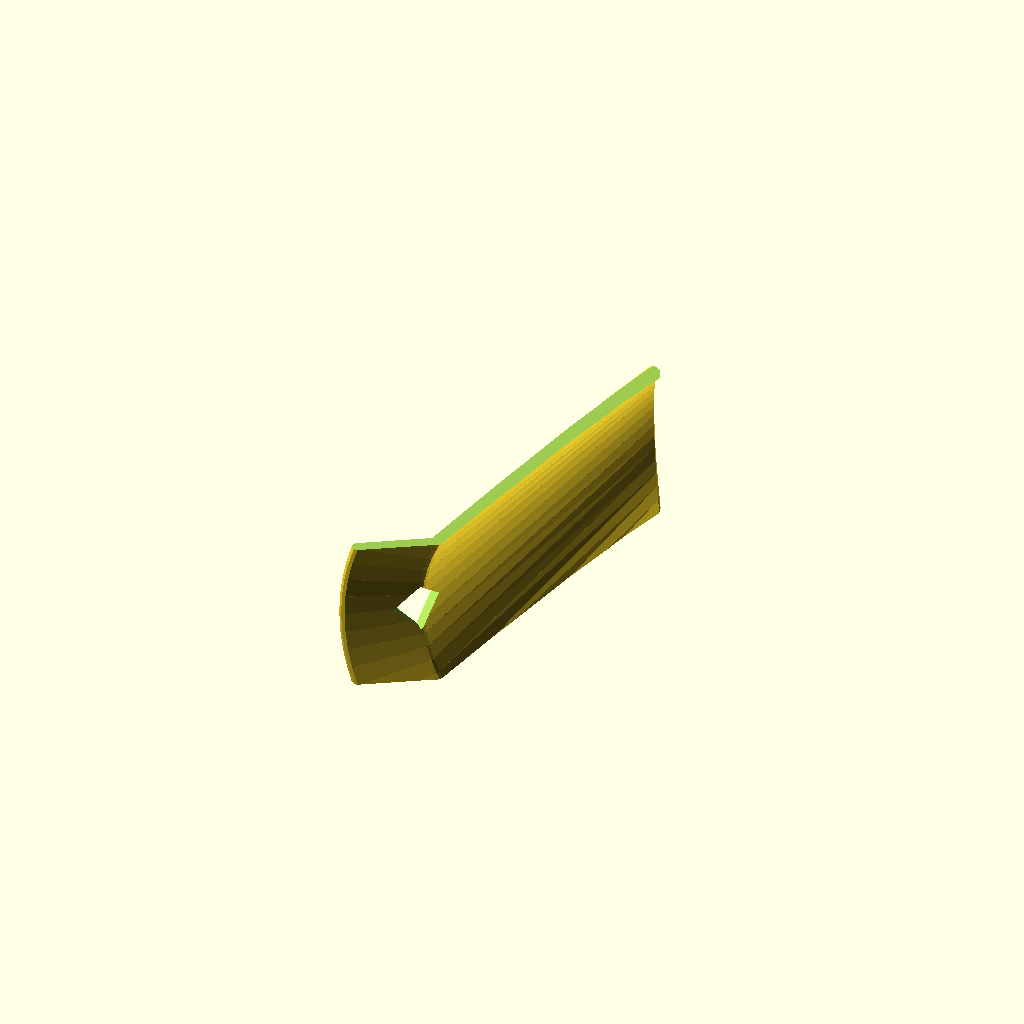
Cell 1: the model at its default parameters.
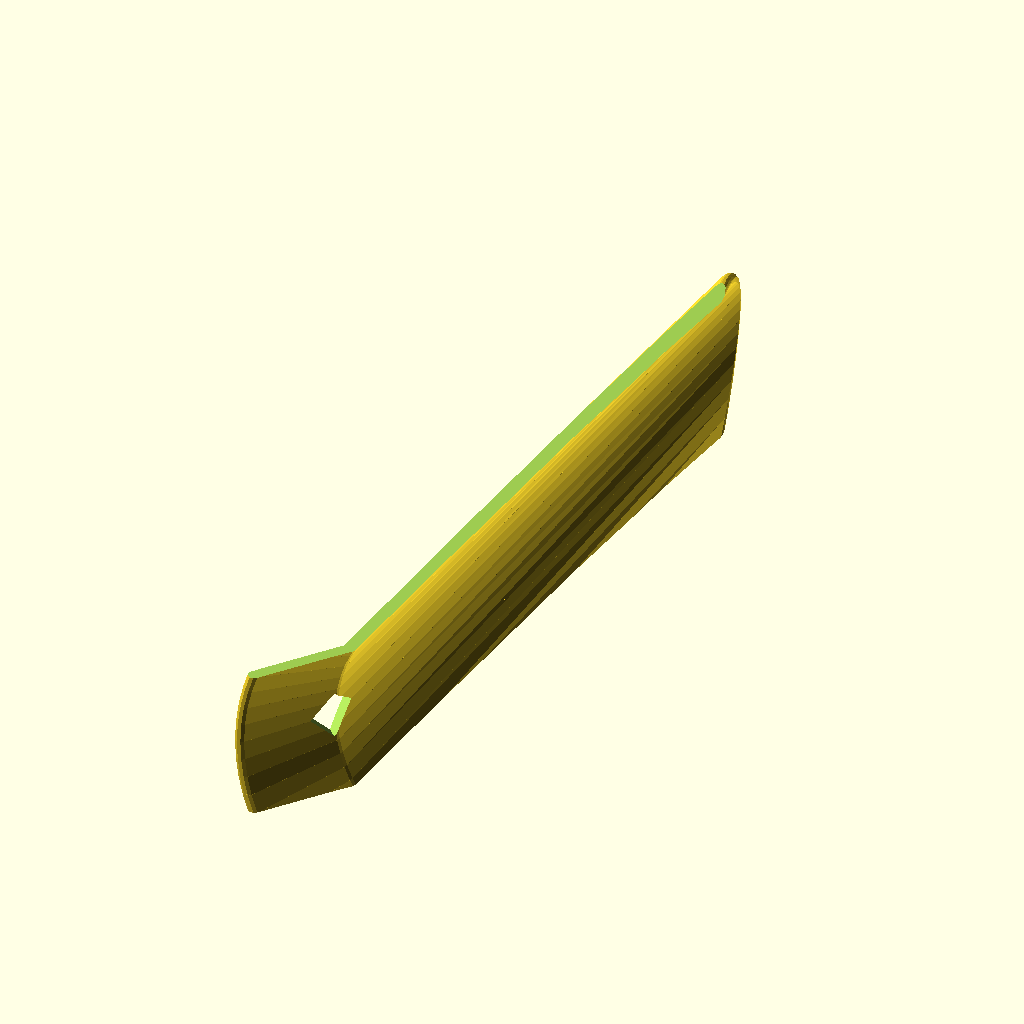
Cell 2: height = 200 (everything else at default).
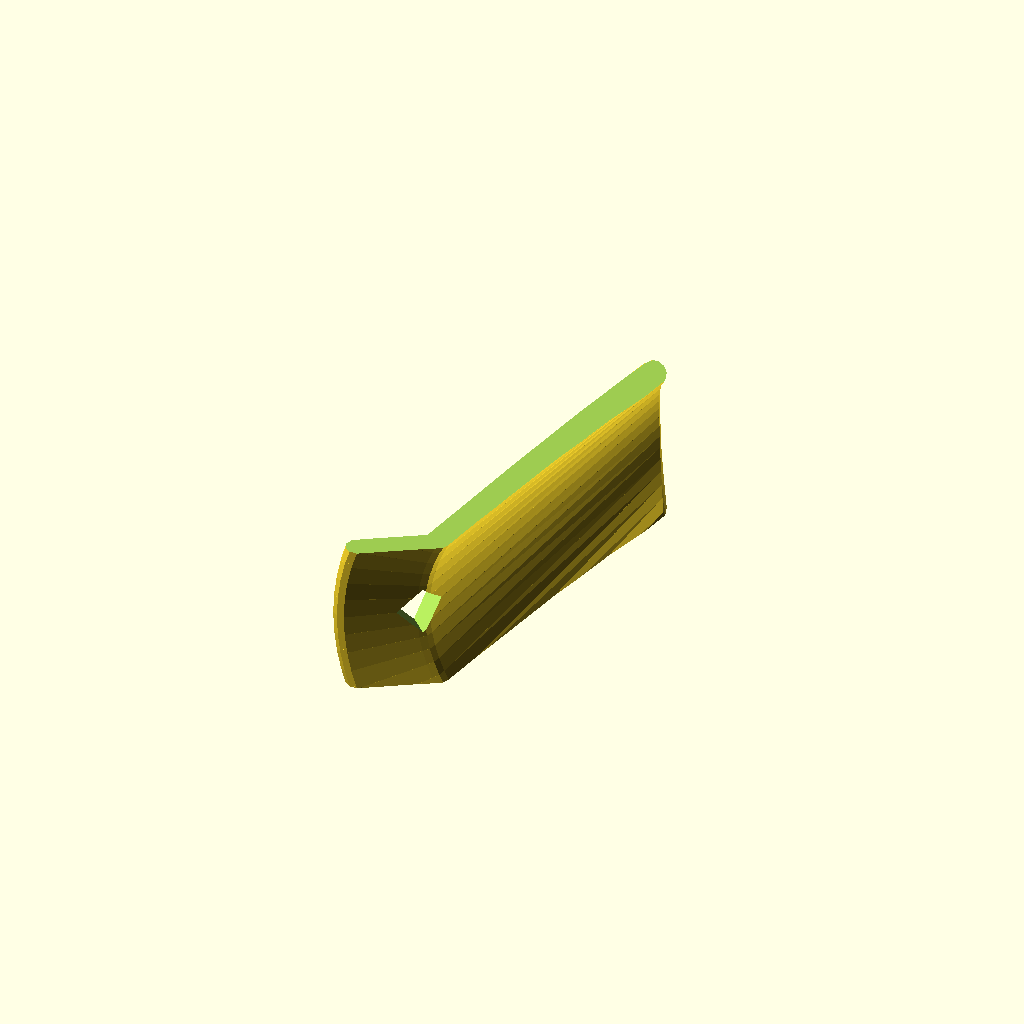
Cell 3: thick = 6 (everything else at default).
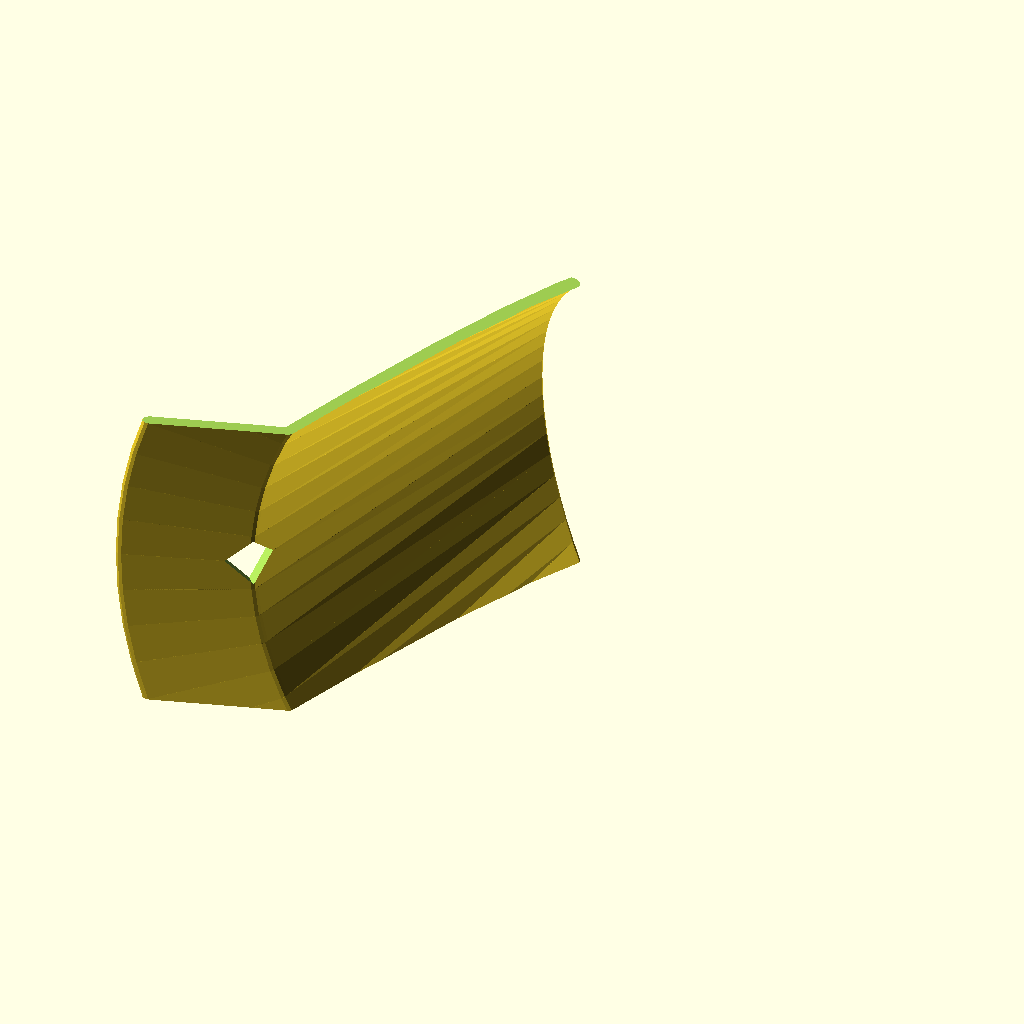
Cell 4: the same model with rad = 60.
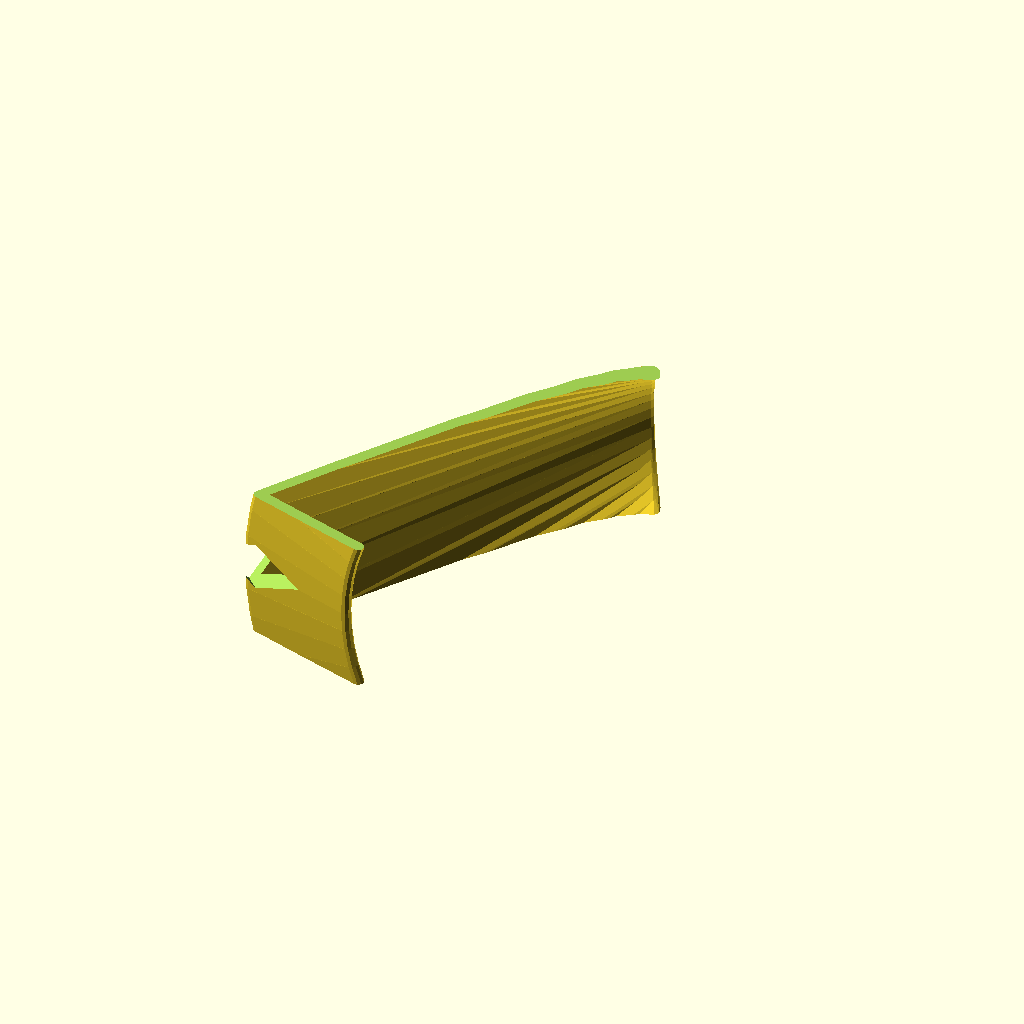
Cell 5: rad_multiplier1 = 3 (everything else at default).
One fixed orthographic camera (rotation 55°, 0°, 25°; colour scheme Cornfield) for every cell.
The OpenSCAD source (scadFiles/525782/862414.scad):
//Length of the shoe horns straight part in mm

height=100; 



//Thickness of the shoe horn in mm

thick=3;



//Diameter of the hole to hang it

holesize=9;



//Radius of the circle for the main curvature at the end of the shoe horn

rad=30;



//Radius multiplier for the middle part of the shoe horn (make it flatter in the middle)

rad_multiplier1=1.5;



//Radius multiplier for the top end (make it even flatter and move it further out)

rad_multiplier2=2;



//How many degree from one face of the curvature to the next (bigger for faster rendering)

angle_step=5;



//Faces for the rounding at the ends of the shoe horn

faces=10;



// preview[view:left, tilt:side]



/* [Hidden] */



/*

Shoe Horn

Version C, November 2014

Written by MC Geisler (mcgenki at gmail dot com)



This is the baby sized version... Customize it to suit a yeti.



Have fun!



License: Attribution-NonCommercial-ShareAlike 4.0 International (CC BY-NC-SA 4.0)

You are free to:

    Share - copy and redistribute the material in any medium or format

    Adapt - remix, transform, and build upon the material

Under the following terms:

    Attribution - You must give appropriate credit, provide a link to the license, and indicate if changes were made. 

    You may do so in any reasonable manner, but not in any way that suggests the licensor endorses you or your use.

    NonCommercial - You may not use the material for commercial purposes.

    ShareAlike - If you remix, transform, or build upon the material, you must distribute your contributions under the same license as the original. 

*/



width=rad*1.4;



module stickballs(rot,low_z,high_z,low_r,high_r,round_low)

{

	rotate([0,0,rot])

		{

			translate([-low_r,0,low_z+(1-cos(rot))*round_low])

				sphere(r=thick/2,center=true,$fn=faces);



			translate([-high_r,0,high_z])

				sphere(r=thick/2,center=true,$fn=faces);

		}

}



//lower part

module stickballslong(rot)

{

	stickballs(rot,-height/2,height/2,rad,rad*rad_multiplier1,height/2);

}



//upper part

module stickballsshort(rot)

{

	stickballs(rot,height/2,height/2+height*.1,rad*rad_multiplier1,rad*rad_multiplier2,0);

}



module shoehorn(length)

{

	angle=45;



	cutsize=max(length,thick,rad,width)*2+2*rad;

	difference()

	{

		union()

		{

			for(i=[-angle:angle_step:angle-angle_step])

			{

				hull()

				{

					stickballslong(i);

					stickballslong(i+angle_step);

				}

				hull()

				{

					stickballsshort(i);

					stickballsshort(i+angle_step);

				}

			}

		}

		translate([0,cutsize/2+width/2,0])

			cube(cutsize+2,center=true);

		translate([0,-(cutsize/2+width/2),0])

			cube(cutsize+2,center=true);

		translate([-rad*rad_multiplier1,0,height/2])

			rotate([0,45,0])

				rotate([0,0,45])

					cube([holesize,holesize,thick*50],center=true);

	}

}



rotate([90,0,0])

	shoehorn(height);
Customizer parameters (derived from the source; name, type, default, range or options):
height: number, default 100
thick: number, default 3
holesize: number, default 9
rad: number, default 30
rad_multiplier1: number, default 1.5
rad_multiplier2: number, default 2
angle_step: number, default 5
faces: number, default 10
